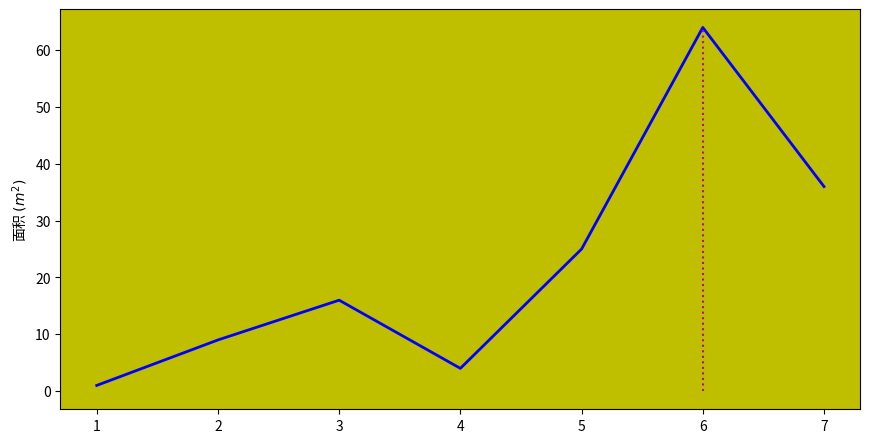

Write the Python code that produced this figure. (Note: this script raises an exception after producing the figure.)
# -*- coding=utf-8 -*-
# Python 3.6

import matplotlib.pyplot as plt
import numpy as np
from matplotlib.font_manager import FontProperties
from matplotlib import ticker

font = FontProperties(fname='/System/Library/Fonts/PingFang.ttc')


def main_pic(fig, x, y):
    # 理解成占画布的百分比
    # 设figure的大小是10x10，
    # 那这组数据就表示是在由(1, 1)开始，宽8，高8的坐标系内
    left, buttom, width, height = 0.1, 0.1, 0.8, 0.8
    # 理解成画布中的子图1，在这里是主图
    ax = fig.add_axes([left, buttom, width, height], facecolor='y')
    ax.plot(x, y**2, 'b', linewidth=2)  # 在子图里画图
    ax.plot([x[5], x[5]], [0, y[5]**2], linestyle=':', color='m')  # 画虚线
    ax.set_ylabel('面积 $(m^2)$', FontProperties=font, color='b', fontsize=20)  # 设置y轴内容
    # 改变y轴属性，如这里改变颜色
    for label in ax.get_yticklabels():
        label.set_color("b")
    # 设置坐标轴的范围
    ax.set_xlim(0, 10)
    ax.set_ylim(0, np.max(y)**2)
    # 轴上的标签和轴上的数字的间距
    ax.xaxis.labelpad = 1
    ax.yaxis.labelpad = 1
    ax.set_title('主图', FontProperties=font, fontsize=15, color='r')  # 设置标题
    # 设置轴上的属性，倾斜30°
    plt.setp(ax.get_yticklabels(), rotation=30, horizontalalignment='right')
    plt.setp(ax.get_xticklabels(), rotation=30, horizontalalignment='right')
    # 改变坐标轴的属性
    ax.spines['bottom'].set_color('r')
    ax.spines['left'].set_color('b')
    ax.spines['left'].set_linewidth(2)  # 坐标轴的粗细
    ax.spines['bottom'].set_linewidth(2)
    # ax.spines['top'].set_color('none')  # 隐藏坐标轴
    ax.spines['top'].set_visible(False)
    is_scientific_notation(ax, 1, 1)
    is_twin_axis(ax, 1, 1)


def is_twin_axis(ax, x, y):
    # 双坐标轴
    # x轴共用
    if x:
        ax = ax.twinx()
        ax.set_ylabel('体积 $(m^3)$', FontProperties=font, color='r', fontsize=20)
        ax.plot(x, y**3, 'r', linewidth=2)
        for label in ax.get_yticklabels():
            label.set_color("r")
    # y轴共用
    if y:
        ax = ax.twiny()
        ax.set_xlabel('第二个x轴', FontProperties=font, color='c', fontsize=20)
        for label in ax.get_xticklabels():
            label.set_color("c")


def is_scientific_notation(ax, x, y):
    # 科学计数法
    formatter = ticker.ScalarFormatter(useMathText=True)
    formatter.set_scientific(True)
    formatter.set_powerlimits((-1, 1))
    # x轴用科学计数法
    if x:
        ax.xaxis.set_major_formatter(formatter)
    # y轴用科学计数法
    if y:
        ax.yaxis.set_major_formatter(formatter)
    return ax


def picture_1(fig, x, y):
    # 理解成子图2，大图中的小图
    left, buttom, width, height = 0.2, 0.6, 0.2, 0.2
    ax = fig.add_axes([left, buttom, width, height])
    ax.plot(x**2, y, 'y-', linewidth=2)
    is_scientific_notation(ax, 1, 0)
    ax.minorticks_on()  # 开启小刻度
    # 主刻度朝里，可以调为out和inout，也可以调为minor和both
    ax.tick_params(which='major', direction='in')
    ax.tick_params(which='minor', width=2, length=5)  # 调整刻度的粗细长短
    # 哪个轴显示刻度及刻度值
    ax.tick_params(top='on', bottom='off', left='off', right='off')
    ax.tick_params(labeltop='on', labelbottom='on',
                    labelleft='off', labelright='off')
    # ax.set_xticks(range(9))  # ax.set_xticks([])  # 去掉刻度
    ax.grid(color='m', alpha=0.5, linestyle='-.', linewidth=0.5)  # 网格线
    ax.set_title('子图1', FontProperties=font, fontsize=5, color='b')


def picture_2(fig, x, y):
    # 理解成子图3，大图中的小图
    left, buttom, width, height = 0.65, 0.2, 0.2, 0.2
    ax = fig.add_axes([left, buttom, width, height])
    ax.plot(x, y, 'g', linewidth=2)
    # 更换坐标轴的起点
    ax.spines['right'].set_visible(False)
    ax.spines['top'].set_visible(False)
    ax.spines['left'].set_position(('data', 2))
    ax.spines['bottom'].set_position(('data', 5))
    # 给某点加注释，要注释的点是xy，注释内容的位置在xytext
    ax.annotate('测试点', xy=(2, 5), xytext=(3, 6), FontProperties=font,
                arrowprops=dict(arrowstyle="->",  # 箭头类型
                                fc='r',  # 箭头颜色
                                ec='0',  # 箭头边的颜色
                                connectionstyle="arc3,rad=1"))  # 设置弯的箭头


def main():
    # 创建数据
    x = np.array([1, 2, 3, 4, 5, 6, 7])
    y = np.array([1, 3, 4, 2, 5, 8, 6])
    # 理解成画布
    fig = plt.figure(figsize=(10, 5))
    main_pic(fig, x, y)
    picture_1(fig, x, y)
    picture_2(fig, x, y)
    plt.show()

if __name__ == '__main__':
    main()
